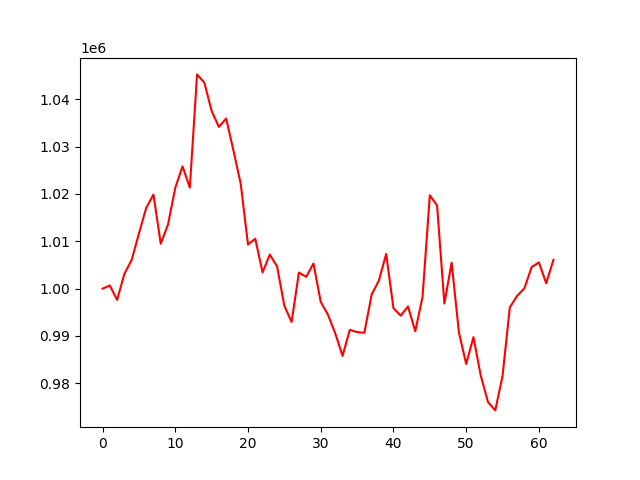

The data file committed next to this chart (first rows):
, 0
0, 1000000
1, 1000668
2, 997619
3, 1003115
4, 1006052
5, 1011609
6, 1017056
7, 1019875
8, 1009499
9, 1013524
10, 1021299
11, 1025834
12, 1021333
13, 1045262
14, 1043519
15, 1037534
16, 1034168
17, 1035942
18, 1029160
19, 1022151
20, 1009322
21, 1010536
22, 1003445
23, 1007184
24, 1004694
25, 996350
26, 992966
27, 1003398
28, 1002490
29, 1005302
30, 997216
31, 994473
32, 990543
33, 985794
34, 991296
35, 990824
36, 990666
37, 998729
38, 1001709
39, 1007330
40, 995864
41, 994306
42, 996231
43, 990993
44, 998273
45, 1019719
46, 1017559
47, 996859
48, 1005478
49, 990773
50, 984082
51, 989751
52, 981654
53, 976038
54, 974277
55, 981560
56, 996025
57, 998462
58, 1000050
59, 1004541
... 3 more rows
